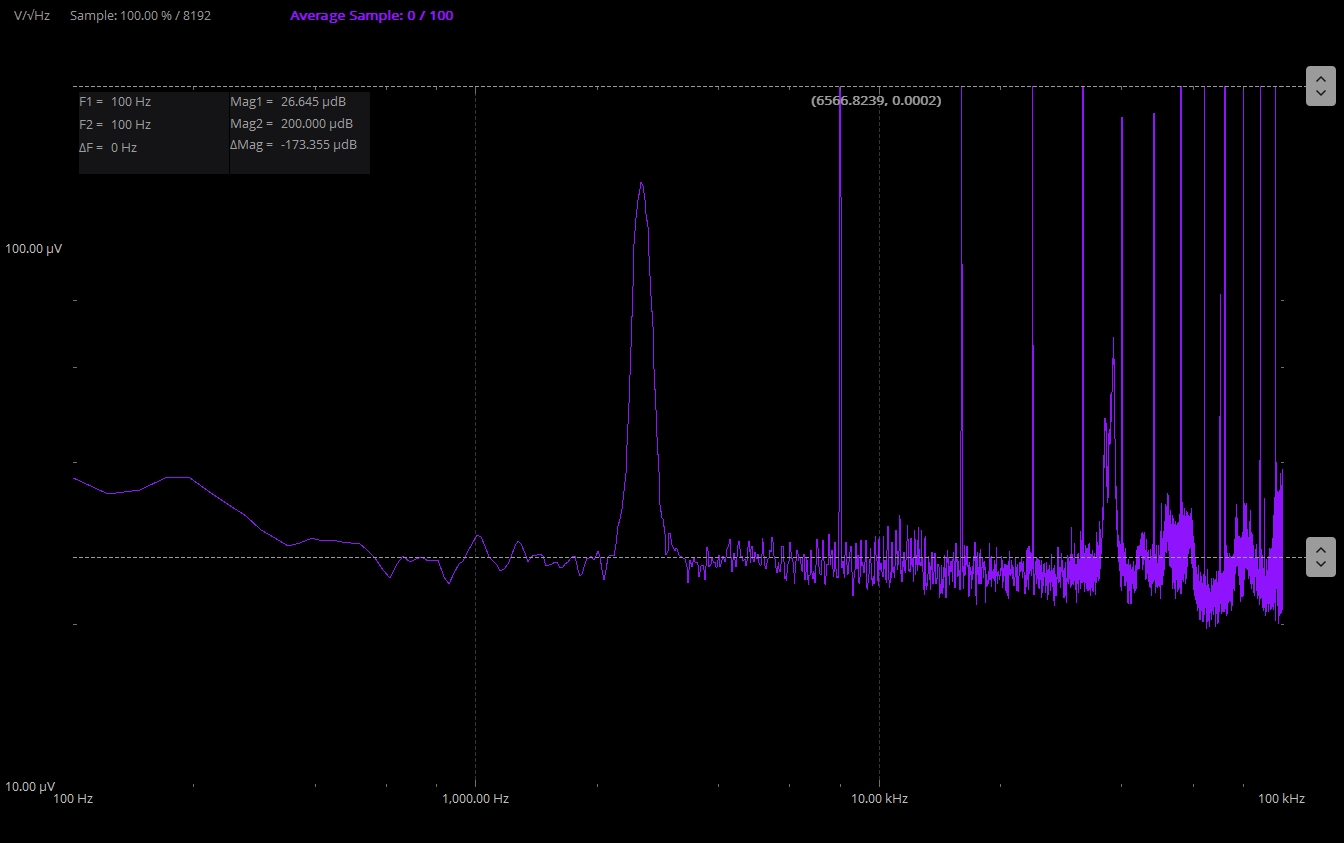

Data behind this chart, as committed beside it:
;Scopy version, f4beeb1
;Exported on, Monday October 14/10/2024
;Device, M2K
;Nr of samples, 4096
;Sample rate, 0
;Tool, Spectrum Analyzer
;Additional Information, Exponential RMS, Blackman-Harris, 100, Exponential RMS, Blackman-Harris, 100, 
Sample, Frequency(Hz), Amplitude CH1(V/?Hz), Amplitude CH2(V/?Hz)
0, 1, 0.007407, 0.0009854
1, 24.41, 0.007407, 0.0009854
2, 48.83, 0.002143, 0.0002912
3, 73.24, 0.0001822, 4.79851e-05
4, 97.66, 4.84288e-05, 3.76616e-05
5, 122.1, 4.66473e-05, 3.49573e-05
6, 146.5, 4.59795e-05, 3.54514e-05
7, 170.9, 4.47424e-05, 3.75484e-05
8, 195.3, 4.40336e-05, 3.73594e-05
9, 219.7, 4.35247e-05, 3.50998e-05
10, 244.1, 4.41342e-05, 3.3219e-05
11, 268.6, 4.47418e-05, 3.169e-05
12, 293, 4.58117e-05, 2.99163e-05
13, 317.4, 4.72893e-05, 2.88742e-05
14, 341.8, 4.40774e-05, 2.78735e-05
15, 366.2, 4.33999e-05, 2.82569e-05
16, 390.6, 4.48954e-05, 2.89336e-05
17, 415, 4.32466e-05, 2.85872e-05
18, 439.5, 4.28125e-05, 2.86824e-05
19, 463.9, 4.48243e-05, 2.84633e-05
20, 488.3, 4.681e-05, 2.83287e-05
21, 512.7, 4.7639e-05, 2.8262e-05
22, 537.1, 4.76106e-05, 2.74232e-05
23, 561.5, 4.77602e-05, 2.65612e-05
24, 585.9, 4.9076e-05, 2.5152e-05
25, 610.4, 4.93055e-05, 2.43321e-05
26, 634.8, 4.77685e-05, 2.58862e-05
27, 659.2, 4.63837e-05, 2.67415e-05
28, 683.6, 4.57497e-05, 2.60875e-05
29, 708, 4.45752e-05, 2.63915e-05
30, 732.4, 4.57708e-05, 2.66347e-05
31, 756.8, 4.69785e-05, 2.61762e-05
32, 781.2, 4.59527e-05, 2.62714e-05
33, 805.7, 4.44338e-05, 2.63338e-05
34, 830.1, 4.54312e-05, 2.44195e-05
35, 854.5, 4.69163e-05, 2.36876e-05
36, 878.9, 4.66691e-05, 2.49328e-05
37, 903.3, 4.55975e-05, 2.58657e-05
38, 927.7, 4.58446e-05, 2.62438e-05
39, 952.1, 4.38106e-05, 2.7355e-05
40, 976.6, 4.3637e-05, 2.81565e-05
41, 1001, 4.70556e-05, 2.92176e-05
42, 1025, 4.72532e-05, 2.89964e-05
43, 1050, 4.64326e-05, 2.79704e-05
44, 1074, 4.48029e-05, 2.66871e-05
45, 1099, 4.44876e-05, 2.61892e-05
46, 1123, 4.3843e-05, 2.57621e-05
47, 1147, 4.4207e-05, 2.51469e-05
48, 1172, 4.54468e-05, 2.52747e-05
49, 1196, 4.36061e-05, 2.58251e-05
50, 1221, 4.25081e-05, 2.66549e-05
51, 1245, 4.20642e-05, 2.79474e-05
52, 1270, 4.37703e-05, 2.8474e-05
... 4,043 more rows
